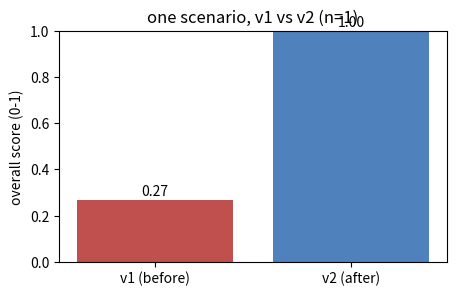

This chart was generated by the following Python code: (Note: this script raises an exception after producing the figure.)
# Our first code cell. Comments in this course explain WHY a line exists, never just syntax.

# We print a sentence so you can see WHERE output appears (directly under the cell) and so your
# first action is a run you committed to. PREDICT - what exact text will appear below?
print("one call fixed in front of you is a shape, not a proof")

# YOUR TURN - learning log, Act 1. Write YOUR one-sentence version of the difference between
# "this fix worked on one call I can watch" and "this fix works." Producing the sentence is the
# learning; reading mine would only feel like learning.
clean_sentence_act_1 = ""   # <- type your sentence between the quotes

# A gentle gate so a skim cannot pass for understanding: the cell nags until you write something.
if len(clean_sentence_act_1.strip()) < 15:
    print("write your Act-1 sentence above (15+ characters), then re-run this cell.")
else:
    print("ACT 1 LOGGED:", clean_sentence_act_1)

# The FIXED scenario: only the user's turns, with timing. These are the controlled variable - they
# are identical in the v1 run and the v2 run, so any difference in the scorecard is caused by the
# PROMPT we changed, not by a different caller. We keep just three user turns to stay countable.
# (Distilled from data/hero/turns.json - the Madhapur partial-address booking.)
scenario_user_turns = [
    # (turn label, the caller's exact words, when they START speaking in ms)
    ("u1", "haan hello... area ante Madhapur side, near the metro station.", 600),
    ("u2", "ayyo full address kavala? plot 42 near metro pillar, I don't remember exactly ya.", 9000),
    ("u3", "AC unit... cooling weak airflow vastundi.", 20000),
]

# Print the raw turns first (course habit: see the input before computing anything from it).
for label, text, start_ms in scenario_user_turns:   # one line per turn so each is visibly one THING
    print(f"{label} @ {start_ms:>6}ms | {text}")
print("total user turns (fixed in both runs):", len(scenario_user_turns))

# The v1 POLICY = the agent's system prompt. This is the ONE thing we will change later. The flaw
# is baked into the wording: it orders the agent to demand the complete address up front and says
# nothing about acknowledging a partial answer or not talking over the caller. We store it as a
# plain string so the diff against v2 is literally visible later.
policy_v1 = (
    "You are a booking agent. Collect the customer's COMPLETE address with pincode, landmark, "
    "and door number before proceeding. Do not move on until every field is captured."
)
print("POLICY v1 (flawed):")
print(policy_v1)

# YOUR TURN - lock your two predictions BEFORE the v1 transcript exists, so this notebook records
# YOUR thinking and a later cell can confront it. The gap between guess and reality is the lesson.
my_v1_response_guess = None   # <- a short string: how you think v1 replies to the partial area
my_v1_failure_guess = None    # <- "barge_in" / "repair_quality" / "task_completion" (your pick)

# Guard: unfilled (None) prints a nag and never crashes a fresh run.
if my_v1_response_guess is None or my_v1_failure_guess is None:
    print("fill in BOTH guesses above (a response + a failure axis), then re-run.")
else:
    print("locked: I expect v1 to reply ~", repr(my_v1_response_guess),
          "and fail mainly on:", my_v1_failure_guess)

# Build the FULL v1 transcript: the fixed user turns INTERLEAVED with agent turns that policy_v1
# would produce. We hand-author the agent turns (no live model in this book) and - this is the
# point - we make the v1 agent BEGIN at 8600ms while the caller's u2 starts at 9000ms... wait, that
# is the user. We make the v1 agent's reply to u1 START before u1 ends, creating an overlap we can
# measure. Each turn carries start_ms/end_ms so the timing math downstream is real, not vibes.
transcript_v1 = [
    # (turn_id, speaker, text, start_ms, end_ms)
    ("u1", "user",  scenario_user_turns[0][1], 600,   8800),
    # v1 agent talks OVER the tail of u1 (starts 8600 < u1 end 8800) -> a barge-in of 200ms,
    # and it ignores the partial area, demanding the full address instead of acknowledging Madhapur:
    ("a1", "agent", "I need your complete address with pincode, landmark and door number before we proceed.", 8600, 16000),
    ("u2", "user",  scenario_user_turns[1][1], 9000,  18000),   # caller's fixed u2 (partial again)
    ("a2", "agent", "That is still incomplete. Please provide the full address with pincode now.", 18400, 24000),
    ("u3", "user",  scenario_user_turns[2][1], 20000, 27000),   # caller's fixed u3 (the appliance)
    ("a3", "agent", "I cannot book without the complete address. Please call back with all details.", 27300, 33000),
]
for tid, who, text, s, e in transcript_v1:    # one line per turn: see the whole interleaved call
    print(f"{tid:>3} {who:<5} [{s:>6}-{e:>6}ms] {text}")
print("v1 total turns:", len(transcript_v1))

# YOUR TURN - lock v1's three dimension scores BEFORE we compute them. The metal-detector reading
# is the gap between these guesses and the by-hand numbers.
my_v1_bargein = None    # <- 0.0 or 1.0 (was there an overlap >100ms?)
my_v1_repair = None     # <- 0..1 (how well did it handle the partial answer?)
my_v1_task = None       # <- 0..1 (fraction of the 3 required fields captured)

if None in (my_v1_bargein, my_v1_repair, my_v1_task):
    print("fill in all three v1 scores above, then re-run.")
else:
    print("locked v1 guesses -> barge_in", my_v1_bargein, "repair", my_v1_repair, "task", my_v1_task)

# Score barge_in BY HAND: find the largest agent-over-user overlap. FTO = next.start - prev.end;
# a NEGATIVE FTO means the next speaker started before the previous finished = overlap. We only
# count agent-talking-over-user (the rude direction) and compare its size to the 100ms threshold.
def max_agent_overlap_ms(transcript):
    worst = 0                                  # ms of the worst agent-over-user overlap seen
    for i in range(1, len(transcript)):
        prev_id, prev_who, _, prev_s, prev_e = transcript[i - 1]
        cur_id, cur_who, _, cur_s, cur_e = transcript[i]
        # overlap exists only when the later turn STARTS before the earlier turn ENDS:
        overlap = prev_e - cur_s               # >0 means cur began that many ms early (overlap)
        if cur_who == "agent" and overlap > 0: # only the agent talking over the user counts here
            worst = max(worst, overlap)
    return worst

v1_overlap = max_agent_overlap_ms(transcript_v1)
# rubric.yaml: overlap >100ms is a barge-in (penalized); <=100ms is a backchannel (ignored).
v1_bargein_score = 0.0 if v1_overlap > 100 else 1.0
v1_bargein_reason = (f"agent began speaking {v1_overlap}ms before the caller finished (overlap > 100ms)"
                     if v1_overlap > 100 else "no agent overlap over 100ms")
print("v1 worst agent overlap:", v1_overlap, "ms -> barge_in score", v1_bargein_score)
print("reason:", v1_bargein_reason)

# Score repair_quality BY HAND. The caller gave a PARTIAL but usable area in u1 ("Madhapur, near
# the metro"). Good repair = acknowledge/confirm the partial and ask only for the ONE missing bit.
# Bad repair = demand the entire address again, ignoring what was offered. We detect "bad" by a
# simple, inspectable rule: did the agent's reply to u1 contain an acknowledgement token AND avoid
# a blanket "complete/full address" demand? (A toy stand-in for the judge - book 10 does it for real.)
a1_text = transcript_v1[1][2].lower()          # the agent's reply to u1
acknowledged = any(w in a1_text for w in ["madhapur", "metro", "got it", "thanks"])  # did it confirm?
over_demanded = any(w in a1_text for w in ["complete address", "full address", "all details"])  # blanket demand?
# score: 1.0 if it acknowledged and did not over-demand; 0.0 if it over-demanded and did not ack.
v1_repair_score = 1.0 if (acknowledged and not over_demanded) else 0.0
v1_repair_reason = ("agent ignored the partial area and demanded the complete address instead of confirming Madhapur"
                    if v1_repair_score == 0.0 else "agent confirmed the partial area and asked only for the missing detail")
print("v1 acknowledged partial?", acknowledged, "| over-demanded?", over_demanded)
print("v1 repair_quality score:", v1_repair_score, "->", v1_repair_reason)

# Score task_completion BY HAND from a required-field checklist (schemas/task_outcome.md). The
# booking needs three fields; we mark each captured/not by scanning the WHOLE transcript text for
# evidence. The score is the fraction captured - a deterministic number, not a vibe.
required_fields = ["service_area", "appliance", "time_slot"]   # the booking's checklist
def captured_fields(transcript):
    all_text = " ".join(t[2].lower() for t in transcript)      # every turn's text, joined
    captured = {}
    captured["service_area"] = "madhapur" in all_text          # did an area survive into the call?
    captured["appliance"]    = "ac" in all_text or "cooling" in all_text   # was the appliance named?
    # a time slot only counts if the agent actually offered/confirmed one (a "morning/evening/AM"):
    captured["time_slot"]    = any(w in all_text for w in ["morning", "evening", "am ", "ten am"])
    return captured

v1_caps = captured_fields(transcript_v1)
v1_task_score = sum(v1_caps.values()) / len(required_fields)   # fraction captured
missing_v1 = [f for f, ok in v1_caps.items() if not ok]
v1_task_reason = f"captured {sorted(f for f,ok in v1_caps.items() if ok)}; never captured {missing_v1}"
print("v1 field capture:", v1_caps)
print("v1 task_completion score:", round(v1_task_score, 2), "->", v1_task_reason)

# Build the v1 scorecard as a list of dimension dicts + a weighted overall. This is the EXACT shape
# schemas/scorecard.md mandates: every dimension carries a reason and evidence_turn_ids - the rule
# that makes a score auditable instead of a bare number you have to trust.
weights = {"barge_in": 0.20, "repair_quality": 0.10, "task_completion": 0.20}  # from rubric.yaml

def make_scorecard(call_id, bargein, bargein_reason, repair, repair_reason, task, task_reason):
    dims = [
        {"name": "barge_in",        "type": "deterministic", "score": bargein,
         "reason": bargein_reason,  "evidence_turn_ids": ["u1", "a1"]},
        {"name": "repair_quality",  "type": "judge",         "score": repair,
         "reason": repair_reason,   "evidence_turn_ids": ["u1", "a1"]},
        {"name": "task_completion", "type": "deterministic", "score": task,
         "reason": task_reason,     "evidence_turn_ids": ["u2", "u3", "a3"]},
    ]
    # weighted overall, normalized by the weights actually used (we score 3 of 6 dims here):
    total_w = sum(weights[d["name"]] for d in dims)
    overall = sum(d["score"] * weights[d["name"]] for d in dims) / total_w
    return {"call_id": call_id, "dimensions": dims, "overall": round(overall, 3)}

scorecard_v1 = make_scorecard("replay_v1", v1_bargein_score, v1_bargein_reason,
                              v1_repair_score, v1_repair_reason, v1_task_score, v1_task_reason)
for d in scorecard_v1["dimensions"]:           # print each dimension so the reasons are visible
    print(f"{d['name']:<16} {d['score']:>4}  ({d['reason']})")
print("v1 OVERALL:", scorecard_v1["overall"], "| v1 turns:", len(transcript_v1))

# Confront your v1 predictions (the metal-detector reading). Guarded so an unfilled notebook is clean.
if None not in (my_v1_bargein, my_v1_repair, my_v1_task):
    actual = (v1_bargein_score, v1_repair_score, round(v1_task_score, 2))
    guessed = (my_v1_bargein, my_v1_repair, round(my_v1_task, 2))
    print("your v1 guesses:", guessed, "| actual:", actual, "->",
          "MATCHED" if guessed == actual else "DIFFERED (the gap is the thing to study)")

# Find the failure to fix. Naive instinct: take the single lowest dimension. But a min() over a TIE
# silently hides that more than one axis failed - so we instead collect EVERY dimension at the lowest
# score and read all their reasons. Here barge_in AND repair_quality BOTH score 0.0; reading both
# reasons shows they are the SAME underlying behaviour (the agent steamrolling a partial answer:
# talking over the caller AND demanding the full address instead of confirming Madhapur). That one
# behaviour is what the v2 prompt must change.
lowest = min(d["score"] for d in scorecard_v1["dimensions"])             # the worst score on the card
failed_dims = [d for d in scorecard_v1["dimensions"] if d["score"] == lowest]  # ALL axes at that low
print("DETECTED failure axes:", [d["name"] for d in failed_dims], "(all at score", lowest, ")")
for d in failed_dims:                                                   # one reason line per failed axis
    print(f"  - {d['name']}: {d['reason']} | turns: {d['evidence_turn_ids']}")
print("=> both zeroed axes are ONE behaviour (steamrolling the partial); v2 changes that one")
print("   BEHAVIOUR - which may lift more than one scored dimension - and nothing unrelated.")

# YOUR TURN - predict v2's outcome on the SAME scenario before it is built.
my_v2_bargein = None    # <- 0.0 or 1.0
my_v2_repair = None     # <- 0..1
my_v2_turns_direction = None   # <- "up" / "down" / "same" vs v1's turn count

if None in (my_v2_bargein, my_v2_repair, my_v2_turns_direction):
    print("fill in all three v2 predictions above, then re-run.")
else:
    print("locked v2 guesses -> barge_in", my_v2_bargein, "repair", my_v2_repair,
          "| turns go", my_v2_turns_direction)

# The v2 POLICY: same role, ONE BEHAVIOUR changed. We add acknowledge-the-partial + stay-out-of-the-way,
# and touch nothing else - so any scorecard difference is attributable to THIS change. We will diff
# it against v1 in the next cell to make "we changed one thing" literally visible.
policy_v2 = (
    "You are a booking agent. If the customer gives a partial detail, CONFIRM it and ask only for "
    "the single missing piece. Reply in under two sentences. Never speak while the caller is mid-answer."
)
print("POLICY v2 (fixed):")
print(policy_v2)

# Show the change is SINGLE-BEHAVIOUR by diffing the two prompts word-set wise. This is the soup rule
# made literal: if many unrelated things changed, the before/after would not isolate a cause. We
# print what v2 ADDS and what it DROPS so a reviewer can see the knob we turned (and only that knob).
set_v1, set_v2 = set(policy_v1.lower().split()), set(policy_v2.lower().split())
print("v2 ADDS  :", sorted(set_v2 - set_v1)[:12], "...")   # the new behaviour (confirm/concise/never-interrupt)
print("v2 DROPS :", sorted(set_v1 - set_v2)[:12], "...")   # the rigid 'complete/before proceeding' demand
print("=> the change is confined to how the agent handles a PARTIAL answer + interruption.")

# Build the v2 transcript on the SAME fixed user turns. The agent now (a) waits - its first reply
# starts at 8900 > u1 end 8800, so NO overlap; (b) confirms "Madhapur" and asks only for the missing
# piece; (c) is concise enough to CLOSE the booking in one final turn after the caller volunteers the
# appliance, so it needs only TWO agent turns instead of v1's three. The user turns are reused
# verbatim from scenario_user_turns - that reuse is what makes this a controlled re-run, not a new call.
transcript_v2 = [
    ("u1", "user",  scenario_user_turns[0][1], 600,   8800),
    # v2 agent WAITS (starts 8900 > 8800 = no barge-in) and confirms the partial, asking one thing:
    ("a1", "agent", "Got it - Madhapur, near the metro. What's the door or plot number?", 8900, 13000),
    ("u2", "user",  scenario_user_turns[1][1], 9000,  18000),   # caller gives the plot number
    ("u3", "user",  scenario_user_turns[2][1], 20000, 27000),   # caller volunteers the appliance, unprompted
    # v2 CLOSES in a single concise final turn: confirms plot + appliance AND offers a time slot. By
    # not re-asking redundantly, it resolves the booking in fewer agent turns than v1 did:
    ("a2", "agent", "Thanks - plot 42, AC cooling issue. I can book tomorrow morning around ten AM. Confirm?", 27300, 32000),
]
for tid, who, text, s, e in transcript_v2:
    print(f"{tid:>3} {who:<5} [{s:>6}-{e:>6}ms] {text}")
print("v2 total turns:", len(transcript_v2), "(v1 had", len(transcript_v1), "- the concise agent closed faster)")

# Re-score v2 with the SAME functions used on v1 - reusing the ruler is non-negotiable: if you
# scored v2 with a kinder rubric, the before/after would be measuring two different things. We call
# the identical max_agent_overlap_ms / captured_fields helpers and the same scorecard builder.
v2_overlap = max_agent_overlap_ms(transcript_v2)
v2_bargein_score = 0.0 if v2_overlap > 100 else 1.0
v2_bargein_reason = (f"agent overlapped the caller by {v2_overlap}ms"
                     if v2_overlap > 100 else "agent waited for the caller to finish (no overlap)")

a1v2 = transcript_v2[1][2].lower()
ack2 = any(w in a1v2 for w in ["madhapur", "metro", "got it", "thanks"])
over2 = any(w in a1v2 for w in ["complete address", "full address", "all details"])
v2_repair_score = 1.0 if (ack2 and not over2) else 0.0
v2_repair_reason = ("agent confirmed the partial area (Madhapur) and asked only for the missing detail"
                    if v2_repair_score == 1.0 else "agent still mishandled the partial answer")

v2_caps = captured_fields(transcript_v2)
v2_task_score = sum(v2_caps.values()) / len(required_fields)
v2_task_reason = f"captured {sorted(f for f,ok in v2_caps.items() if ok)}"

scorecard_v2 = make_scorecard("replay_v2", v2_bargein_score, v2_bargein_reason,
                              v2_repair_score, v2_repair_reason, v2_task_score, v2_task_reason)
for d in scorecard_v2["dimensions"]:
    print(f"{d['name']:<16} {d['score']:>4}  ({d['reason']})")
print("v2 OVERALL:", scorecard_v2["overall"], "| v2 turns:", len(transcript_v2))

# YOUR TURN - predict the three panel deltas before the panel is built.
my_turns_v2 = None       # <- integer: number of turns in v2
my_failures_v2 = None    # <- integer: how many v2 dimensions score 0
my_score_direction = None  # <- "up" / "down"

if None in (my_turns_v2, my_failures_v2, my_score_direction):
    print("fill in all three predictions above, then re-run.")
else:
    print("locked panel guesses -> v2 turns", my_turns_v2, "| v2 failures", my_failures_v2,
          "| score goes", my_score_direction)

# Compute the panel's three measures for each version BY HAND from the scorecards. "failures" =
# the count of dimensions that scored exactly 0 (a hard fail on that axis) - a blunt but honest
# tally of how many things went wrong, which is what a viewer reads first.
def panel_row(transcript, scorecard):
    turns = len(transcript)                                   # how long the call ran
    failures = sum(1 for d in scorecard["dimensions"] if d["score"] == 0.0)  # hard-failed axes
    score = scorecard["overall"]                              # the weighted 0..1 overall
    return turns, failures, score

v1_turns, v1_fails, v1_score = panel_row(transcript_v1, scorecard_v1)
v2_turns, v2_fails, v2_score = panel_row(transcript_v2, scorecard_v2)

# Print the before/after panel as a labeled table (numbers before any chart - course rule):
print(f"{'measure':<18}{'v1 (before)':>14}{'v2 (after)':>14}{'delta':>10}")
print("-" * 56)
print(f"{'turns':<18}{v1_turns:>14}{v2_turns:>14}{v2_turns - v1_turns:>+10}")
print(f"{'failures (score 0)':<18}{v1_fails:>14}{v2_fails:>14}{v2_fails - v1_fails:>+10}")
print(f"{'overall score':<18}{v1_score:>14}{v2_score:>14}{round(v2_score - v1_score, 3):>+10}")

# Confront your panel predictions. Guarded for an unfilled notebook.
if None not in (my_turns_v2, my_failures_v2, my_score_direction):
    dir_actual = "up" if v2_score > v1_score else "down"
    print("turns:    you", my_turns_v2, "| actual", v2_turns, "->", "OK" if my_turns_v2 == v2_turns else "off")
    print("failures: you", my_failures_v2, "| actual", v2_fails, "->", "OK" if my_failures_v2 == v2_fails else "off")
    print("score:    you said", my_score_direction, "| actual", dir_actual, "->",
          "OK" if my_score_direction == dir_actual else "off")

# Draw the money-shot chart: v1 vs v2 overall score, two bars. Every line says why it exists.
import matplotlib.pyplot as plt   # the standard plotting library; imported where first used

labels = ["v1 (before)", "v2 (after)"]     # x: the two policy versions (the THING that changed)
scores = [v1_score, v2_score]              # y: the overall scorecard value (the MEASURE)

fig, ax = plt.subplots(figsize=(5, 3))     # small canvas; this is a glance, not a dashboard
bars = ax.bar(labels, scores, color=["#c0504d", "#4f81bd"])  # red=before, blue=after (a viewer reads color)
ax.set_ylim(0, 1)                          # scores are 0..1; fixing the axis stops a tiny gain looking huge
ax.set_ylabel("overall score (0-1)")       # unlabeled axes are how charts lie by omission
ax.set_title("one scenario, v1 vs v2 (n=1)")  # the title CARRIES the caveat: n=1, on purpose
for b, s in zip(bars, scores):             # print the value on each bar so the number is undeniable
    ax.text(b.get_x() + b.get_width() / 2, s + 0.02, f"{s:.2f}", ha="center")
plt.show()

# YOUR TURN - learning log, Act 2.
clean_sentence_act_2 = ""   # your one-liner (the five-step loop, or "same ruler/same caller" - your pick)

if len(clean_sentence_act_2.strip()) < 15:
    print("write your Act-2 sentence above, then re-run.")
else:
    print("ACT 2 LOGGED:", clean_sentence_act_2)

# BREAK-IT (guided) - the "moved two knobs" sabotage. This is NOT supposed to crash; it is supposed
# to produce a HIGHER score that means nothing, because we changed the prompt AND the scenario at
# once. We replace the messy partial u2 with a clean, fully-cooperative turn - now any gain is
# un-attributable. (The whole soup lesson, violated on purpose so you feel why it matters.)
scenario_user_turns_EASY = list(scenario_user_turns)
scenario_user_turns_EASY[1] = ("u2", "Sure - plot 42, pincode 500081, near metro pillar 3, door 2B.", 9000)  # now complete!

# Build a v2-on-EASY transcript: same v2 agent behaviour, but the caller handed over everything.
transcript_v2_easy = [
    ("u1", "user",  scenario_user_turns_EASY[0][1], 600,   8800),
    ("a1", "agent", "Got it - Madhapur, near the metro. What's the door or plot number?", 8900, 13000),
    ("u2", "user",  scenario_user_turns_EASY[1][1], 9000,  16000),   # the SWAPPED easy turn
    ("a2", "agent", "Thanks. And which appliance needs servicing?", 16400, 19000),
    ("u3", "user",  scenario_user_turns_EASY[2][1], 20000, 27000),
    ("a3", "agent", "An AC cooling issue - I can book tomorrow morning at ten AM. Confirm?", 27300, 31000),
]
easy_caps = captured_fields(transcript_v2_easy)
easy_task = sum(easy_caps.values()) / len(required_fields)
print("v2-on-EASY task_completion:", round(easy_task, 2), "(captured", easy_caps, ")")
print("score rose - but we changed TWO things (prompt AND scenario). Which one caused it? Unknowable.")

# BREAK-IT (guided) - score the SAME two calls with DIFFERENT rulers. Not supposed to crash;
# supposed to manufacture a fake improvement. We re-score v1's overlap at the strict 100ms cut but
# v2's at a lenient 500ms cut - so even an identical overlap would be judged differently. Comparing
# across two rulers is comparing nothing.
v1_strict = 0.0 if v1_overlap > 100 else 1.0     # v1 judged strictly (overlap > 100ms = fail)
v2_lenient = 0.0 if v2_overlap > 500 else 1.0    # v2 judged leniently (overlap > 500ms = fail) <- rigged
print(f"v1 overlap {v1_overlap}ms judged at >100ms -> {v1_strict}")
print(f"v2 overlap {v2_overlap}ms judged at >500ms -> {v2_lenient}  <- different ruler!")
print("if these look different, you cannot tell whether v2 improved or the ruler softened.")
print("the SAME ruler must score both sides - that is why Act 2 reused max_agent_overlap_ms verbatim.")

# YOUR TURN - self-authored break-it of the loop's honesty.
# my prediction: <write here: which 'held-fixed' thing you changed, and how it fakes/hides a result>

# Default: an HONEST re-score (changes nothing) so an unfilled notebook passes. Edit to inject a
# sabotage - e.g. give v2 a different 'weights' dict, or drop a dimension from v2's scorecard, or
# bump a user turn's wording. Whatever you change between the two sides is the lie you are studying.
my_weights_v1 = dict(weights)                 # v1's rubric weights
my_weights_v2 = dict(weights)                 # <- change a value here to score v2 on a different rubric
# example sabotage (uncomment): my_weights_v2["barge_in"] = 0.0   # make v2 ignore barge-ins entirely

# Re-derive each overall under its own (possibly tampered) weights and compare:
def overall_under(scorecard, w):
    tot = sum(w[d["name"]] for d in scorecard["dimensions"]) or 1
    return round(sum(d["score"] * w[d["name"]] for d in scorecard["dimensions"]) / tot, 3)

ov1 = overall_under(scorecard_v1, my_weights_v1)
ov2 = overall_under(scorecard_v2, my_weights_v2)
print("v1 overall under its weights:", ov1, "| v2 overall under its weights:", ov2)
print("if the two weight dicts differ, this 'improvement' is partly the changed ruler, not the agent.")

# The trap, made concrete. We take the SAME honest v2 prompt and drop it into a DIFFERENT scenario:
# an impatient caller who starts u2 while the agent's a1 is still talking. v2 was tuned to not let
# the AGENT interrupt - it says nothing about a caller who interrupts, and our barge_in metric only
# flags AGENT-over-user, so a caller-over-agent overlap here is a failure mode the replay never saw.
transcript_v2_other = [
    ("u1", "user",  "Madhapur, near the metro - and I'm in a real hurry.", 600, 8800),
    ("a1", "agent", "Got it - Madhapur, near the metro. What's the door or plot...", 8900, 14000),
    # different caller barges over the AGENT (u2 starts 12000 < a1 end 14000): a new failure mode
    ("u2", "user",  "just book it for tomorrow morning, ten AM, plot 42!", 12000, 16000),
    ("a2", "agent", "Tomorrow at ten AM, plot 42 - but I also still need...", 16200, 20000),
    ("u3", "user",  "that's fine, AC cooling issue, bye.", 19000, 22000),  # interrupts again
]
# Our barge_in metric scores AGENT-over-user only, so it still reads 1.0 here - it literally cannot
# SEE the caller-over-agent chaos. The honest v2 'win' did not transfer; the scenario hid the issue.
other_overlap = max_agent_overlap_ms(transcript_v2_other)
print("v2 on a DIFFERENT caller - agent-over-user overlap:", other_overlap, "ms -> barge_in",
      0.0 if other_overlap > 100 else 1.0)
print("but the caller barged over the AGENT twice (12000<14000, 19000<20000) - a failure our")
print("one-scenario replay never tested and our metric never measured. one loop != generalization.")

# YOUR TURN - explain the trap in your own words, stored for future-you.
my_trap_explanation = ""   # one sentence: why does v2 winning on ONE controlled scenario not mean "v2 is better"?

if len(my_trap_explanation.strip()) < 20:
    print("write your explanation above (20+ chars), then re-run.")
else:
    print("TRAP EXPLAINED:", my_trap_explanation)

# YOUR TURN - learning log, Act 3.
clean_sentence_act_3 = ""   # your one-liner (the n=1 trap is a strong candidate)

if len(clean_sentence_act_3.strip()) < 15:
    print("write your Act-3 sentence above, then re-run.")
else:
    print("ACT 3 LOGGED:", clean_sentence_act_3)

# YOUR TURN - draft the one honest sentence you'd say when the panel impresses someone. It must do
# BOTH jobs: claim the shape you really showed, and refuse the over-claim you did not earn.
my_honest_line = ""   # <- your one sentence (shape shown + ceiling named, together)

if len(my_honest_line.strip()) < 25:
    print("write your honest one-liner above (25+ chars), then re-run.")
else:
    print("YOUR HONEST LINE:", my_honest_line)
    # The book's verbatim version (docs/curriculum-draft.md) - say it the same way every time:
    print("BOOK'S LINE     : One closed-loop demonstration, not statistical proof - the shape is the point.")

# YOUR TURN - final learning log: Act 4 sentence + YOUR clean sentence for the whole book.
clean_sentence_act_4 = ""   # one-liner for Act 4 (where this lives / the honesty line)
my_clean_sentence = ""      # the sentence you would say in a room about the A/B loop

if len(clean_sentence_act_4.strip()) < 15 or len(my_clean_sentence.strip()) < 15:
    print("write both sentences above, then re-run.")
else:
    print("ACT 4 LOGGED:", clean_sentence_act_4)
    print("YOUR CLEAN SENTENCE:", my_clean_sentence)

# SELF-AUDIT - counts this notebook's own structure from the .ipynb on disk.
# A claim of compliance is wet cement; this counts. (Same logic as notebooks/audit_nb.py.)
import json, re
from pathlib import Path
name = "20_ab_loop.ipynb"   # <- this notebook's filename
nb_path = next(p for p in [Path.cwd()/name, Path.cwd()/"notebooks"/name,
               *[a/"notebooks"/name for a in Path.cwd().parents]] if p.exists())
nb = json.loads(nb_path.read_text())
S = lambda c: c["source"] if isinstance(c["source"], str) else "".join(c["source"])
pool = [c for c in nb["cells"] if "SELF-AUDIT" not in S(c) and "banned phrase" not in S(c).lower()]
md = [c for c in pool if c["cell_type"]=="markdown"]; co = [c for c in pool if c["cell_type"]=="code"]
cnt = lambda m, g: sum(1 for c in g if m in S(c))
reason = lambda c: any(len(l.strip("# ").split())>=4 for l in S(c).splitlines() if l.strip().startswith("#"))
t = " ".join(S(c).lower() for c in pool)
checks = {
 "total cells 50-90": (len(nb["cells"]), 50<=len(nb["cells"])<=90),
 "specific checkpoints >=5": (cnt("CHECKPOINT", md), cnt("CHECKPOINT", md)>=5),
 "act knowledge-flow cps >=4": (cnt("knowledge-flow checkpoint", md), cnt("knowledge-flow checkpoint", md)>=4),
 "predict prompts >=8": (cnt("PREDICT", pool), cnt("PREDICT", pool)>=8),
 "break-it >=2": (cnt("BREAK-IT", co)+cnt("EXPECTED FAILURE FOR LEARNING", co), cnt("BREAK-IT", co)+cnt("EXPECTED FAILURE FOR LEARNING", co)>=2),
 "wrong-intuition trap >=1": (cnt("WRONG-INTUITION TRAP", md), cnt("WRONG-INTUITION TRAP", md)>=1),
 "learner cells >=6": (cnt("YOUR TURN", co), cnt("YOUR TURN", co)>=6),
 "reasoning comments all": (sum(map(reason, co)), all(map(reason, co)) if co else False),
 "3-level explanation": (1, all(w in t for w in ("beginner","engineer","founder"))),
 "teach-back": (cnt("TEACH-BACK", md), cnt("TEACH-BACK", md)>=1),
 "clean sentence": (1, "clean sentence" in t),
 "banned phrases =0": (sum(bool(re.search(r"\b"+w+r"\b", t)) for w in ["obviously","as you know","simply","intuitively"]), not any(re.search(r"\b"+w+r"\b", t) for w in ["obviously","as you know","simply","intuitively"])),
}
print(f"{'metric':<28}{'n':>5}  verdict"); ok=True
for k,(n,p) in checks.items():
    ok &= p; print(f"{k:<28}{n:>5}  {'PASS' if p else 'FAIL'}")
print("AUDIT:", "ALL PASS - now do the teach-back" if ok else "FAIL")
